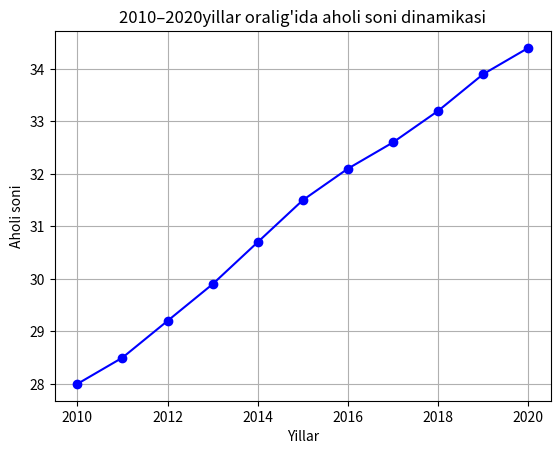

The script that saved this image:
import matplotlib.pyplot as plt

# Yillar ro'yxati
yil = [
    2010,
    2011,
    2012,
    2013,
    2014,
    2015,
    2016,
    2017,
    2018,
    2019,
    2020,
]


ahol = [28.0, 28.5, 29.2, 29.9, 30.7, 31.5, 32.1, 32.6, 33.2, 33.9, 34.4]

# Grafik chizish
plt.plot(yil, ahol, marker="o", linestyle="-", color="b")


plt.title("2010–2020yillar oralig'ida aholi soni dinamikasi")
plt.xlabel("Yillar")
plt.ylabel("Aholi soni")


plt.grid(True)


plt.show()
